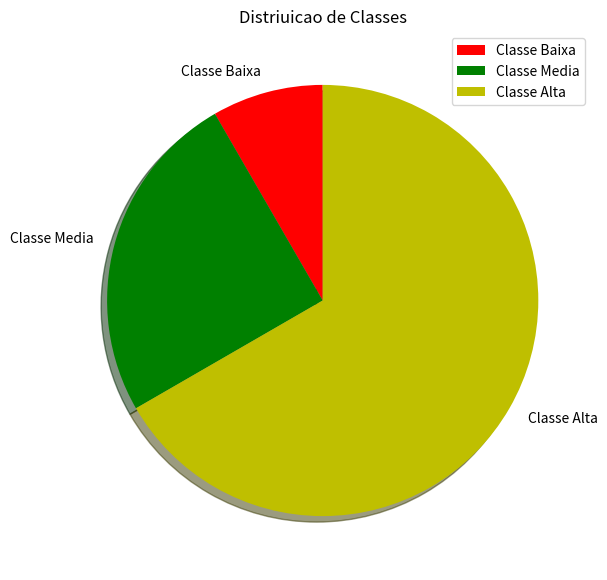

This figure's Python source:
import matplotlib.pyplot as plt
import numpy as np

classes = np.array(['Classe Baixa', 'Classe Media', 'Classe Alta'])
dados = np.array([10, 30, 80])
cores = np.array(['r', 'g', 'y'])

plt.figure(figsize=(7, 7))
plt.pie(dados, labels=classes,  colors=cores, shadow=True, startangle=90)
plt.title('Distriuicao de Classes')
plt.legend(classes, loc='upper right')
plt.show()